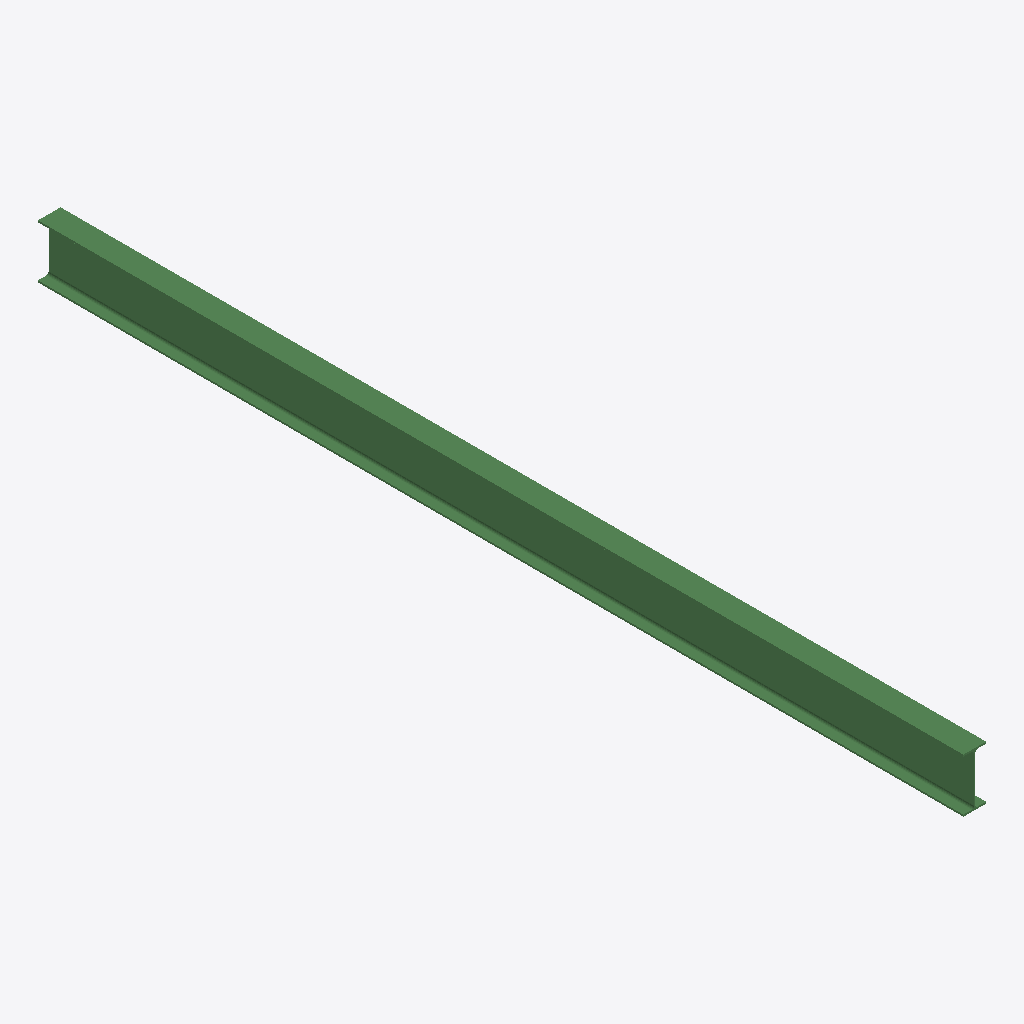
Isometric view of an IFC building model (IFC-SPF (STEP), schema IFC2X3, length unit millimetre), seen from the south-west, elements coloured by IFC class: 1 beam (green).
Extent 0.2 m × 7.8 m × 0.5 m (x, y, z). Storeys (1): Undefined at 0.00 m. Elements (1): 1 IfcBeam.

HEADER;
FILE_DESCRIPTION(('ViewDefinition[AISC_Steel_Detailing]','Option [BaseQuantities:Off]','Option [GridExport:On]','Option [Assemblies:Off]','Option [Bolts:On]','Option [Rebars:On]','Option [PourObjects:Off]','Option [Welds:On]','Option [SurfaceTreatments:On]','Option [LocationBy:0]','Option [ViewColors:Off]','Option [SectionedSpine:Off]','[2 more]'),'2;1');
FILE_NAME('b_289_Qty_1.ifc','2026-05-16T11:53:12',('GIOVANNIPC\\gcorrea'),('Structural Designer'),'IFC Database version: Work','Tekla Structures 2020 Service Pack 5, IFC Export','');
FILE_SCHEMA(('IFC2X3'));
ENDSEC;
DATA;
#37=IFCPROJECT('2G7ZFDNE16yBDU14FA92Me',#5,'Proyecto',$,$,$,$,(#11),#36);
#39=IFCSITE('2xvEzEinjBTea80yOTcujY',#5,'Obra',$,$,#38,$,$,.ELEMENT.,$,$,$,$,$);
#41=IFCBUILDING('2zvlUtsd1DSepSCUk9E3C5',#5,'Undefined',$,$,#40,$,$,.ELEMENT.,$,$,$);
#43=IFCBUILDINGSTOREY('29hdEUCErFze9E_VIAceOd',#5,'Undefined',$,$,#42,$,$,.ELEMENT.,0.0);
#64=IFCBEAM('1m98xmXSTCTgS_v3USSTex',#44,'BEAM','IPE450','IPE450',#47,#63,'ID70248ef0-85c7-4c76-a73e-e4379c71da3b');
ENDSEC;
